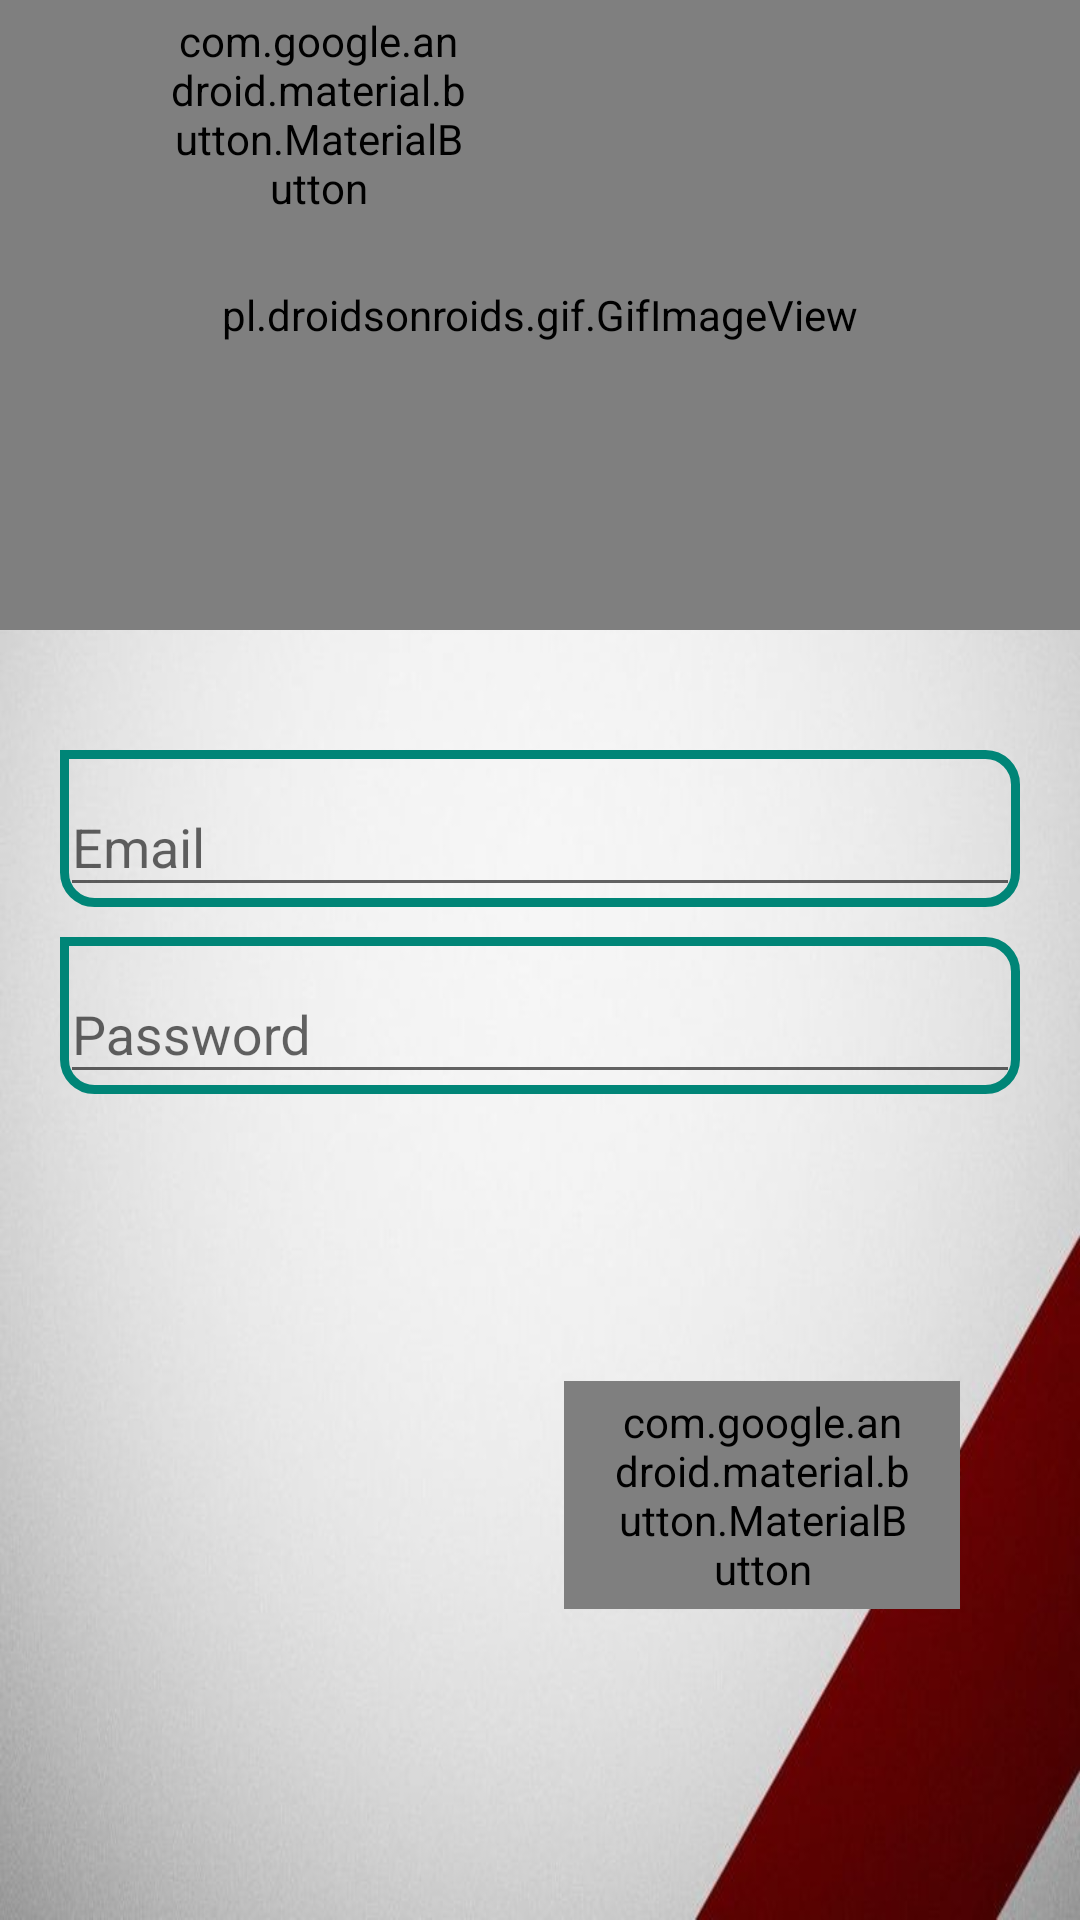

This screen was rendered from an Android layout file. Write that file and the resources it references.
<!-- AndroidManifest.xml: application theme AppTheme -->
<!-- res/layout/fragment_login.xml -->
<?xml version="1.0" encoding="utf-8"?>
<layout xmlns:android="http://schemas.android.com/apk/res/android"
    xmlns:app="http://schemas.android.com/apk/res-auto"
    xmlns:tools="http://schemas.android.com/tools">

    <data>
        <variable
            name="usermodel"
            type="edu.fullerton.cpsc411.assignment_2.UserModel"
            />

    </data>

    <androidx.constraintlayout.widget.ConstraintLayout
        android:layout_width="match_parent"
        android:layout_height="match_parent"
        android:background="@drawable/userbg"
        tools:context=".LoginFragment">

        <pl.droidsonroids.gif.GifImageView
            android:id="@+id/logo"
            android:layout_width="0dp"
            android:layout_height="210dp"
            android:src="@drawable/homelogo"
            app:layout_constraintBottom_toTopOf="@+id/textInputLayout"
            app:layout_constraintEnd_toEndOf="parent"
            app:layout_constraintStart_toStartOf="parent"
            app:layout_constraintTop_toTopOf="parent" />

        <com.google.android.material.textfield.TextInputLayout
            android:id="@+id/textInputLayout"
            android:layout_width="0dp"
            android:layout_height="wrap_content"
            android:layout_marginStart="20dp"
            android:layout_marginTop="40dp"
            android:layout_marginEnd="20dp"
            android:background="@drawable/shape"
            android:hint="@string/email"
            app:boxStrokeColor="@color/design_default_color_primary_dark"
            app:errorTextAppearance="@style/TextAppearance.AppCompat.Caption"
            app:layout_constraintEnd_toEndOf="parent"
            app:layout_constraintStart_toStartOf="parent"
            app:layout_constraintTop_toBottomOf="@+id/logo">

            <com.google.android.material.textfield.TextInputEditText
                android:id="@+id/username"
                android:layout_width="match_parent"

                android:layout_height="wrap_content"
                android:imeOptions="actionDone"
                android:onTextChanged="@{(s,start,before,count) -> usermodel.UsernameTextChanged(s)}"
                android:singleLine="true"
                android:textColor="@color/colorPrimary" />
        </com.google.android.material.textfield.TextInputLayout>

        <com.google.android.material.textfield.TextInputLayout
            android:id="@+id/textInputLayout2"
            android:layout_width="0dp"

            android:layout_height="wrap_content"
            android:layout_marginStart="20dp"
            android:layout_marginTop="10dp"
            android:layout_marginEnd="20dp"
            android:background="@drawable/shape"
            android:hint="@string/password"
            app:layout_constraintEnd_toEndOf="parent"
            app:layout_constraintStart_toStartOf="parent"
            app:layout_constraintTop_toBottomOf="@+id/textInputLayout">

            <com.google.android.material.textfield.TextInputEditText
                android:id="@+id/password"
                android:layout_width="match_parent"
                android:layout_height="match_parent"
                android:imeOptions="actionDone"
                android:inputType="textPassword"
                android:onTextChanged="@{(s,start,before,count) -> usermodel.PasswordTextChanged(s)}"
                android:singleLine="true"
                android:textColor="@color/colorPrimary" />
        </com.google.android.material.textfield.TextInputLayout>


        <com.google.android.material.button.MaterialButton
            android:id="@+id/loginB"
            style="@style/Widget.MaterialComponents.Button.UnelevatedButton"
            android:layout_width="0dp"
            android:layout_height="wrap_content"
            android:layout_marginStart="8dp"
            android:layout_marginEnd="40dp"
            android:layout_marginBottom="8dp"
            android:text="@string/LogButton"
            android:textAppearance="@style/TextAppearance.AppCompat.Medium"
            app:layout_constraintBottom_toBottomOf="parent"
            app:layout_constraintEnd_toEndOf="parent"
            app:layout_constraintStart_toEndOf="@+id/register"
            app:layout_constraintTop_toBottomOf="@+id/textInputLayout2" />

        <com.google.android.material.button.MaterialButton
            android:id="@+id/register"
            style="@style/Widget.MaterialComponents.Button.UnelevatedButton"
            android:layout_width="0dp"
            android:layout_height="wrap_content"
            android:layout_marginStart="40dp"
            android:layout_marginEnd="8dp"
            android:text="@string/regbutton"
            android:textAppearance="@style/TextAppearance.AppCompat.Medium"
            app:layout_constraintBaseline_toBaselineOf="@+id/loginB"
            app:layout_constraintEnd_toStartOf="@+id/loginB"
            app:layout_constraintHorizontal_bias="0.0"
            app:layout_constraintStart_toStartOf="parent" />
    </androidx.constraintlayout.widget.ConstraintLayout>
</layout>
<!-- resources referenced by this layout -->
<resources>
  <color name="colorPrimary">#008577</color>
  <!-- drawable homelogo: gif bitmap (drawable, 664001 bytes) -->
  <!-- drawable shape (drawable) -->
  <shape  xmlns:android="http://schemas.android.com/apk/res/android"
      android:shape="rectangle"
      >
      <corners android:topRightRadius="10dp"
              android:bottomLeftRadius="10dp"
              android:bottomRightRadius="10dp"
              android:topLeftRadius="0dp"
          />
      <stroke
          android:width="3dp"
          android:color="@color/colorPrimary"/>
  </shape>
  <!-- drawable userbg: jpg bitmap (drawable, 33771 bytes) -->
  <string name="LogButton">Login</string>
  <string name="email">Email</string>
  <string name="password">Password</string>
  <string name="regbutton">Register</string>
  <style name="AppTheme" parent="Theme.AppCompat.Light.DarkActionBar">
          
          <item name="colorPrimary">@color/colorPrimary</item>
          <item name="colorPrimaryDark">@color/colorPrimaryDark</item>
          <item name="colorAccent">@color/colorAccent</item>
      </style>
  <color name="colorPrimaryDark">#00574B</color>
  <color name="colorAccent">#D81B60</color>
</resources>
